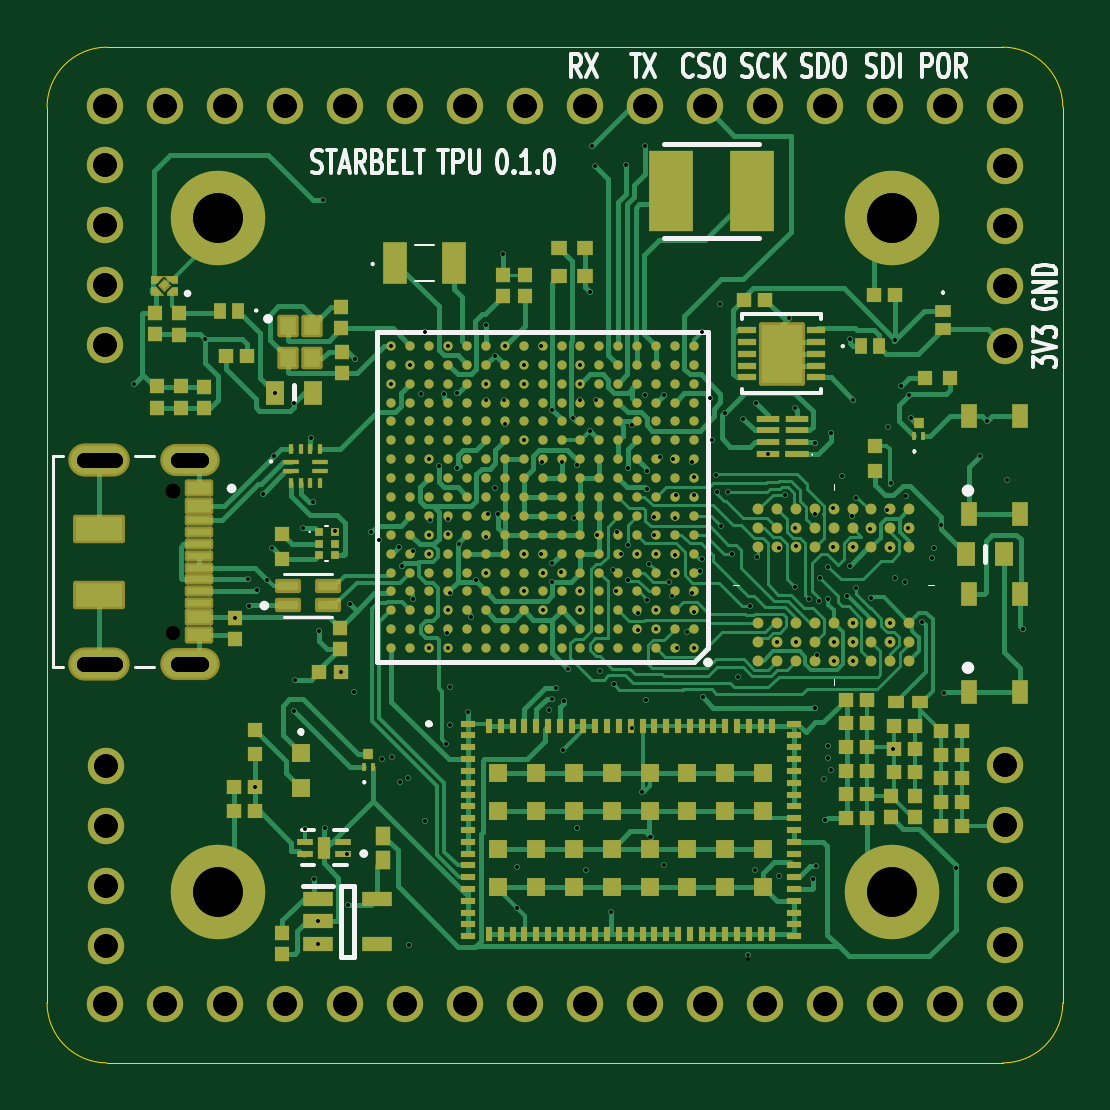
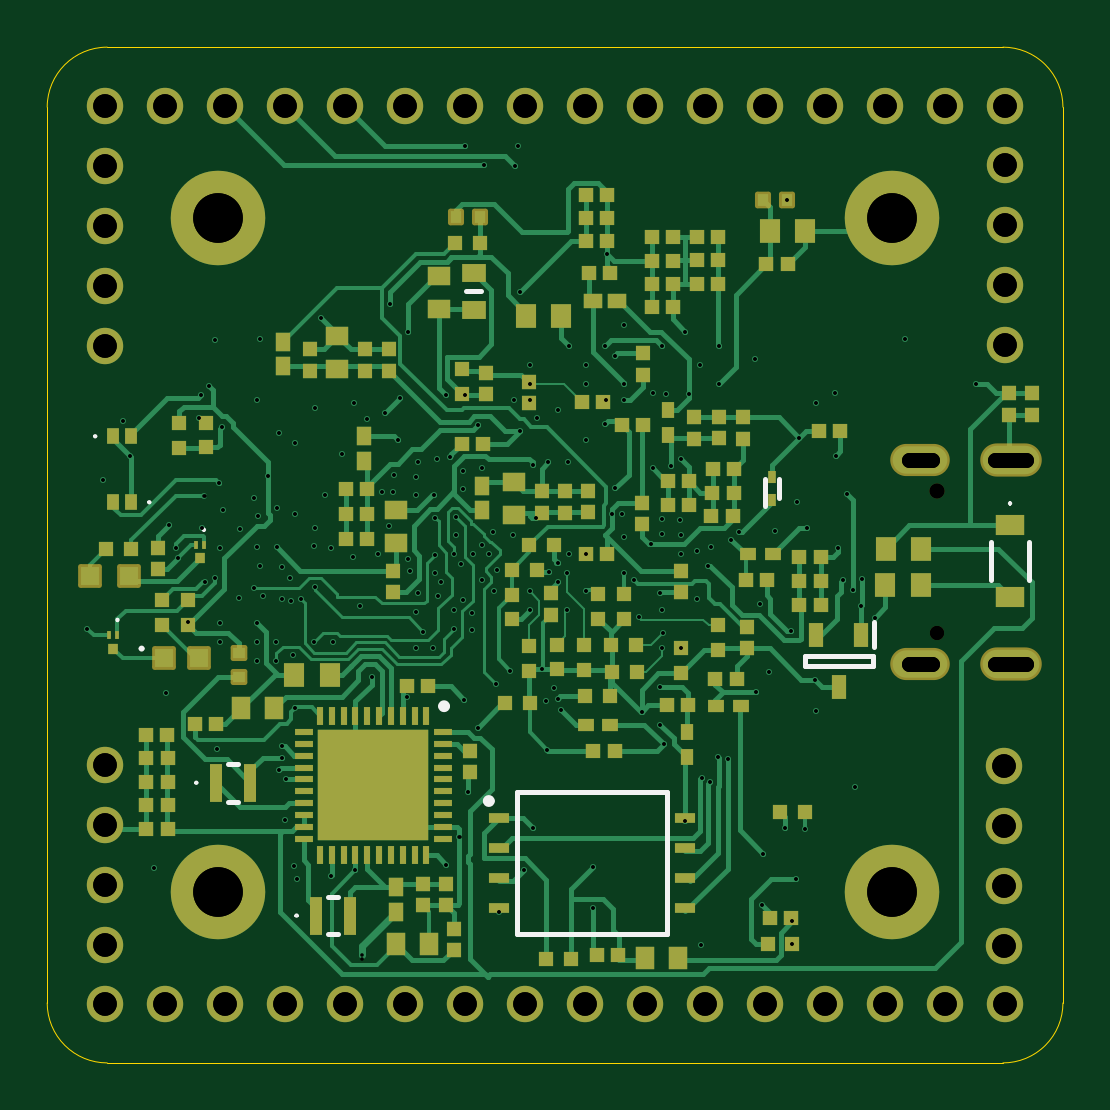
Circuit board: 17 layer files. Board 43.0 x 43.0 mm.
- bottom_copper: sb-tpu-B_Cu.gbr (76781 bytes)
- bottom_mask: sb-tpu-B_Mask.gbr (14570 bytes)
- paste: sb-tpu-B_Paste.gbr (11797 bytes)
- bottom_silk: sb-tpu-B_Silkscreen.gbr (3910 bytes)
- outline: sb-tpu-Edge_Cuts.gbr (989 bytes)
- top_copper: sb-tpu-F_Cu.gbr (115134 bytes)
- top_mask: sb-tpu-F_Mask.gbr (23708 bytes)
- paste: sb-tpu-F_Paste.gbr (22105 bytes)
- top_silk: sb-tpu-F_Silkscreen.gbr (28375 bytes)
- inner_copper: sb-tpu-In1_Cu.gbr (289857 bytes)
- inner_copper: sb-tpu-In2_Cu.gbr (31685 bytes)
- inner_copper: sb-tpu-In3_Cu.gbr (43447 bytes)
- inner_copper: sb-tpu-In4_Cu.gbr (327383 bytes)
- drill: sb-tpu-NPTH-drl.gbr (654 bytes)
- drill: sb-tpu-NPTH.drl (432 bytes)
- drill: sb-tpu-PTH-drl.gbr (9423 bytes)
- drill: sb-tpu-PTH.drl (5881 bytes)

=== bottom_copper: sb-tpu-B_Cu.gbr (76781 bytes, source omitted) ===
=== bottom_mask: sb-tpu-B_Mask.gbr (14570 bytes, source omitted) ===
=== paste: sb-tpu-B_Paste.gbr (11797 bytes, source omitted) ===
=== bottom_silk: sb-tpu-B_Silkscreen.gbr ===
%TF.GenerationSoftware,KiCad,Pcbnew,9.0.5*%
%TF.CreationDate,2025-11-20T16:18:21-05:00*%
%TF.ProjectId,sb-tpu,73622d74-7075-42e6-9b69-6361645f7063,rev?*%
%TF.SameCoordinates,Original*%
%TF.FileFunction,Legend,Bot*%
%TF.FilePolarity,Positive*%
%FSLAX46Y46*%
G04 Gerber Fmt 4.6, Leading zero omitted, Abs format (unit mm)*
G04 Created by KiCad (PCBNEW 9.0.5) date 2025-11-20 16:18:21*
%MOMM*%
%LPD*%
G01*
G04 APERTURE LIST*
%ADD10C,0.200000*%
%ADD11C,0.100000*%
%ADD12C,0.250000*%
%ADD13C,0.127000*%
G04 APERTURE END LIST*
D10*
%TO.C,R45*%
X144625000Y-90340000D02*
X145275000Y-90340000D01*
%TO.C,D5*%
X132020000Y-99080000D02*
X132020000Y-98280000D01*
X132620000Y-99435000D02*
X132620000Y-98280000D01*
D11*
%TO.C,Q3*%
X160024741Y-104199296D02*
X160024741Y-104199296D01*
X160024741Y-104299296D02*
X160024741Y-104299296D01*
X160024741Y-104199296D02*
G75*
G02*
X160024741Y-104299296I0J-50000D01*
G01*
X160024741Y-104299296D02*
G75*
G02*
X160024741Y-104199296I0J50000D01*
G01*
D10*
%TO.C,D8*%
X127990000Y-104355000D02*
X127990000Y-105405000D01*
X128040000Y-105755000D02*
X128040000Y-106205000D01*
X128040000Y-106205000D02*
X130940000Y-106205000D01*
X130940000Y-105755000D02*
X128040000Y-105755000D01*
X130940000Y-106205000D02*
X130940000Y-105755000D01*
D11*
%TO.C,D6*%
X158629833Y-99265585D02*
X158629833Y-99265585D01*
X158729833Y-99265585D02*
X158729833Y-99265585D01*
X158629833Y-99265585D02*
G75*
G02*
X158729833Y-99265585I50000J0D01*
G01*
X158729833Y-99265585D02*
G75*
G02*
X158629833Y-99265585I-50000J0D01*
G01*
D10*
%TO.C,U4*%
X136755060Y-111543095D02*
X136755060Y-117543095D01*
X136755060Y-117543095D02*
X143105060Y-117543095D01*
X143105060Y-111543095D02*
X136755060Y-111543095D01*
X143105060Y-117543095D02*
X143105060Y-111543095D01*
D12*
X144430060Y-111913095D02*
G75*
G02*
X144180060Y-111913095I-125000J0D01*
G01*
X144180060Y-111913095D02*
G75*
G02*
X144430060Y-111913095I125000J0D01*
G01*
D11*
%TO.C,D7*%
X160919945Y-96472731D02*
X160919945Y-96472731D01*
X161019945Y-96472731D02*
X161019945Y-96472731D01*
X160919945Y-96472731D02*
G75*
G02*
X161019945Y-96472731I50000J0D01*
G01*
X161019945Y-96472731D02*
G75*
G02*
X160919945Y-96472731I-50000J0D01*
G01*
D10*
%TO.C,L2*%
X151093060Y-115962900D02*
X150693060Y-115962900D01*
X151093060Y-117562900D02*
X150693060Y-117562900D01*
D11*
X152393060Y-116762900D02*
X152393060Y-116762900D01*
X152493060Y-116762900D02*
X152493060Y-116762900D01*
X152393060Y-116762900D02*
G75*
G02*
X152493060Y-116762900I50000J0D01*
G01*
X152493060Y-116762900D02*
G75*
G02*
X152393060Y-116762900I-50000J0D01*
G01*
%TO.C,D9*%
D13*
X159067500Y-105460000D02*
G75*
G02*
X158940500Y-105460000I-63500J0D01*
G01*
X158940500Y-105460000D02*
G75*
G02*
X159067500Y-105460000I63500J0D01*
G01*
D12*
%TO.C,IC1*%
X146325000Y-107900000D02*
G75*
G02*
X146075000Y-107900000I-125000J0D01*
G01*
X146075000Y-107900000D02*
G75*
G02*
X146325000Y-107900000I125000J0D01*
G01*
D10*
%TO.C,D2*%
X121439619Y-100962992D02*
X121439619Y-102562992D01*
D11*
X122239619Y-99262992D02*
X122239619Y-99262992D01*
X122239619Y-99362992D02*
X122239619Y-99362992D01*
D10*
X123039619Y-100962992D02*
X123039619Y-102562992D01*
D11*
X122239619Y-99262992D02*
G75*
G02*
X122239619Y-99362992I0J-50000D01*
G01*
X122239619Y-99362992D02*
G75*
G02*
X122239619Y-99262992I0J50000D01*
G01*
%TO.C,Q4*%
X156365562Y-100382283D02*
X156365562Y-100382283D01*
X156365562Y-100482283D02*
X156365562Y-100482283D01*
X156365562Y-100382283D02*
G75*
G02*
X156365562Y-100482283I0J-50000D01*
G01*
X156365562Y-100482283D02*
G75*
G02*
X156365562Y-100382283I0J50000D01*
G01*
D10*
%TO.C,L1*%
X155338788Y-110339995D02*
X154938788Y-110339995D01*
X155338788Y-111939995D02*
X154938788Y-111939995D01*
D11*
X156638788Y-111139995D02*
X156638788Y-111139995D01*
X156738788Y-111139995D02*
X156738788Y-111139995D01*
X156638788Y-111139995D02*
G75*
G02*
X156738788Y-111139995I50000J0D01*
G01*
X156738788Y-111139995D02*
G75*
G02*
X156638788Y-111139995I-50000J0D01*
G01*
%TD*%
M02*

=== outline: sb-tpu-Edge_Cuts.gbr ===
%TF.GenerationSoftware,KiCad,Pcbnew,9.0.5*%
%TF.CreationDate,2025-11-20T16:18:21-05:00*%
%TF.ProjectId,sb-tpu,73622d74-7075-42e6-9b69-6361645f7063,rev?*%
%TF.SameCoordinates,Original*%
%TF.FileFunction,Profile,NP*%
%FSLAX46Y46*%
G04 Gerber Fmt 4.6, Leading zero omitted, Abs format (unit mm)*
G04 Created by KiCad (PCBNEW 9.0.5) date 2025-11-20 16:18:21*
%MOMM*%
%LPD*%
G01*
G04 APERTURE LIST*
%TA.AperFunction,Profile*%
%ADD10C,0.050000*%
%TD*%
G04 APERTURE END LIST*
D10*
X163000000Y-120460000D02*
X163000000Y-82540000D01*
X163000000Y-120460000D02*
G75*
G02*
X160460000Y-123000000I-2540000J0D01*
G01*
X160460000Y-80000000D02*
G75*
G02*
X163000000Y-82540000I0J-2540000D01*
G01*
X122540000Y-123000000D02*
G75*
G02*
X120000000Y-120460000I0J2540000D01*
G01*
X122540000Y-80000000D02*
X160460000Y-80000000D01*
X120000000Y-82540000D02*
G75*
G02*
X122540000Y-80000000I2540000J0D01*
G01*
X120000000Y-120460000D02*
X120000000Y-82540000D01*
X122540000Y-123000000D02*
X160460000Y-123000000D01*
M02*

=== top_copper: sb-tpu-F_Cu.gbr (115134 bytes, source omitted) ===
=== top_mask: sb-tpu-F_Mask.gbr (23708 bytes, source omitted) ===
=== paste: sb-tpu-F_Paste.gbr (22105 bytes, source omitted) ===
=== top_silk: sb-tpu-F_Silkscreen.gbr (28375 bytes, source omitted) ===
=== inner_copper: sb-tpu-In1_Cu.gbr (289857 bytes, source omitted) ===
=== inner_copper: sb-tpu-In2_Cu.gbr (31685 bytes, source omitted) ===
=== inner_copper: sb-tpu-In3_Cu.gbr (43447 bytes, source omitted) ===
=== inner_copper: sb-tpu-In4_Cu.gbr (327383 bytes, source omitted) ===
=== drill: sb-tpu-NPTH-drl.gbr ===
%TF.GenerationSoftware,KiCad,Pcbnew,9.0.5*%
%TF.CreationDate,2025-11-20T15:57:12-05:00*%
%TF.ProjectId,sb-tpu,73622d74-7075-42e6-9b69-6361645f7063,rev?*%
%TF.SameCoordinates,Original*%
%TF.FileFunction,NonPlated,1,6,NPTH,Drill*%
%TF.FilePolarity,Positive*%
%FSLAX46Y46*%
G04 Gerber Fmt 4.6, Leading zero omitted, Abs format (unit mm)*
G04 Created by KiCad (PCBNEW 9.0.5) date 2025-11-20 15:57:12*
%MOMM*%
%LPD*%
G01*
G04 APERTURE LIST*
%TA.AperFunction,ComponentDrill*%
%ADD10C,0.600000*%
%TD*%
%TA.AperFunction,ComponentDrill*%
%ADD11C,0.630000*%
%TD*%
G04 APERTURE END LIST*
D10*
%TO.C,J9*%
X125312500Y-104780750D03*
D11*
X125312500Y-98780750D03*
M02*

=== drill: sb-tpu-NPTH.drl ===
M48
; DRILL file {KiCad 9.0.5} date 2025-11-20T16:18:24-0500
; FORMAT={-:-/ absolute / metric / decimal}
; #@! TF.CreationDate,2025-11-20T16:18:24-05:00
; #@! TF.GenerationSoftware,Kicad,Pcbnew,9.0.5
; #@! TF.FileFunction,NonPlated,1,6,NPTH
FMAT,2
METRIC
; #@! TA.AperFunction,NonPlated,NPTH,ComponentDrill
T1C0.600
; #@! TA.AperFunction,NonPlated,NPTH,ComponentDrill
T2C0.630
%
G90
G05
T1
X125.312Y-104.781
T2
X125.312Y-98.781
M30

=== drill: sb-tpu-PTH-drl.gbr (9423 bytes, source omitted) ===
=== drill: sb-tpu-PTH.drl ===
M48
; DRILL file {KiCad 9.0.5} date 2025-11-20T16:18:24-0500
; FORMAT={-:-/ absolute / metric / decimal}
; #@! TF.CreationDate,2025-11-20T16:18:24-05:00
; #@! TF.GenerationSoftware,Kicad,Pcbnew,9.0.5
; #@! TF.FileFunction,Plated,1,6,PTH
FMAT,2
METRIC
; #@! TA.AperFunction,Plated,PTH,ViaDrill
T1C0.150
; #@! TA.AperFunction,Plated,PTH,ComponentDrill
T2C0.650
; #@! TA.AperFunction,Plated,PTH,ComponentDrill
T3C1.000
; #@! TA.AperFunction,Plated,PTH,ComponentDrill
T4C2.100
%
G90
G05
T1
X123.66Y-94.27
X126.705Y-92.365
X127.955Y-104.156
X128.503Y-102.531
X128.54Y-103.65
X128.798Y-111.305
X128.88Y-103.0
X129.126Y-98.909
X129.316Y-102.538
X129.508Y-101.209
X129.612Y-97.292
X129.639Y-94.631
X130.44Y-95.065
X130.445Y-108.083
X130.5Y-106.78
X130.82Y-100.37
X130.92Y-113.08
X131.157Y-96.528
X131.268Y-99.268
X131.32Y-115.22
X131.462Y-117.001
X131.462Y-117.951
X131.517Y-104.708
X131.693Y-86.461
X131.75Y-113.05
X132.174Y-100.476
X132.44Y-106.44
X132.7Y-114.138
X132.74Y-116.31
X132.841Y-103.557
X133.01Y-107.31
X133.044Y-93.196
X133.734Y-100.524
X134.051Y-100.843
X134.185Y-110.15
X134.579Y-92.643
X134.579Y-94.243
X134.6Y-110.04
X134.88Y-101.15
X134.943Y-111.117
X135.008Y-101.946
X135.301Y-110.939
X135.31Y-118.0
X135.379Y-93.443
X135.475Y-101.346
X135.509Y-103.348
X135.85Y-94.69
X135.98Y-92.04
X135.981Y-112.764
X136.179Y-105.443
X136.179Y-97.443
X136.179Y-100.643
X136.19Y-101.44
X136.202Y-100.006
X136.58Y-97.725
X136.796Y-94.679
X136.91Y-109.5
X136.918Y-104.8
X136.96Y-99.96
X136.97Y-92.67
X136.979Y-103.843
X136.979Y-105.443
X136.98Y-100.63
X137.04Y-107.1
X137.046Y-103.126
X137.05Y-108.69
X137.36Y-94.64
X137.37Y-97.83
X137.448Y-101.014
X137.841Y-108.145
X137.954Y-104.138
X138.145Y-102.556
X138.579Y-94.243
X138.579Y-94.934
X138.579Y-100.735
X138.579Y-102.243
X138.6Y-91.78
X138.671Y-99.75
X138.96Y-93.06
X138.973Y-98.677
X139.092Y-99.75
X139.29Y-88.74
X139.352Y-94.934
X139.379Y-92.643
X139.379Y-95.965
X139.89Y-114.69
X139.91Y-116.44
X140.17Y-94.25
X140.171Y-101.443
X140.179Y-96.643
X140.179Y-103.043
X140.18Y-93.45
X140.916Y-92.643
X140.923Y-101.458
X140.943Y-97.578
X140.979Y-102.243
X140.979Y-103.843
X141.25Y-108.06
X141.369Y-101.825
X141.37Y-102.66
X141.391Y-95.368
X141.397Y-107.575
X141.533Y-107.146
X141.761Y-102.22
X141.779Y-97.565
X141.829Y-109.745
X141.874Y-107.666
X142.07Y-106.34
X142.28Y-95.71
X142.306Y-99.932
X142.432Y-113.056
X142.447Y-97.696
X142.568Y-94.957
X142.579Y-103.843
X142.579Y-93.443
X142.579Y-103.043
X142.58Y-94.25
X142.8Y-114.84
X142.999Y-96.263
X143.0Y-90.37
X143.07Y-84.2
X143.21Y-85.03
X143.219Y-94.94
X143.27Y-100.643
X143.407Y-106.402
X143.87Y-116.6
X143.947Y-102.119
X143.985Y-106.975
X144.105Y-103.043
X144.112Y-100.545
X144.3Y-101.44
X144.51Y-85.0
X144.587Y-102.568
X144.598Y-101.086
X144.61Y-97.8
X144.76Y-96.01
X144.776Y-108.807
X144.99Y-101.46
X145.016Y-104.655
X145.037Y-103.957
X145.19Y-111.53
X145.31Y-84.2
X145.328Y-94.725
X145.34Y-107.63
X145.393Y-97.925
X145.412Y-103.383
X145.415Y-98.699
X145.502Y-101.897
X145.546Y-113.435
X145.715Y-99.888
X145.715Y-100.643
X145.779Y-103.843
X145.779Y-104.643
X145.779Y-101.443
X145.964Y-97.342
X146.102Y-114.601
X146.13Y-94.71
X146.313Y-102.638
X146.451Y-103.253
X146.488Y-97.419
X146.575Y-99.934
X146.579Y-102.243
X146.59Y-101.48
X146.622Y-98.971
X146.665Y-105.444
X147.09Y-104.748
X147.288Y-97.547
X147.314Y-103.105
X147.37Y-98.978
X147.379Y-98.214
X147.379Y-103.925
X147.379Y-105.443
X147.649Y-102.178
X147.72Y-101.677
X147.725Y-92.055
X147.754Y-107.528
X148.07Y-94.86
X148.143Y-96.643
X148.34Y-98.12
X148.37Y-98.84
X148.48Y-90.87
X148.543Y-100.284
X148.685Y-95.475
X148.82Y-98.82
X149.01Y-101.448
X149.261Y-106.664
X149.476Y-95.724
X149.68Y-118.445
X149.749Y-103.656
X149.95Y-114.83
X150.001Y-95.047
X150.05Y-101.6
X150.512Y-97.22
X150.899Y-105.168
X150.978Y-101.197
X151.006Y-115.095
X151.24Y-98.955
X151.398Y-91.474
X151.67Y-102.859
X151.677Y-95.268
X151.68Y-100.37
X151.699Y-105.168
X151.704Y-101.126
X152.255Y-103.363
X152.425Y-115.214
X152.499Y-99.775
X152.5Y-107.96
X152.523Y-96.774
X152.555Y-114.685
X152.61Y-105.73
X152.693Y-103.465
X152.73Y-102.49
X152.88Y-110.99
X152.939Y-112.729
X153.046Y-110.075
X153.08Y-103.345
X153.081Y-101.991
X153.081Y-109.576
X153.17Y-96.35
X153.17Y-110.58
X153.263Y-99.524
X153.29Y-101.18
X153.299Y-105.168
X153.299Y-105.968
X153.66Y-98.155
X153.85Y-103.238
X153.98Y-101.96
X154.0Y-92.36
X154.083Y-99.857
X154.099Y-101.168
X154.099Y-105.168
X154.099Y-105.968
X154.1Y-104.39
X154.124Y-94.916
X154.236Y-99.065
X154.25Y-102.89
X154.826Y-100.412
X154.86Y-103.3
X155.538Y-99.611
X155.617Y-96.092
X155.68Y-104.36
X155.69Y-101.21
X155.699Y-105.168
X155.709Y-98.464
X155.82Y-109.73
X155.895Y-102.49
X155.908Y-92.383
X156.16Y-94.36
X156.32Y-102.63
X156.341Y-98.997
X156.465Y-100.335
X156.489Y-94.746
X156.559Y-95.696
X157.052Y-104.339
X157.45Y-101.62
X157.54Y-101.21
X157.831Y-100.22
X157.985Y-107.34
X158.46Y-114.75
X159.5Y-97.31
X159.795Y-95.834
X160.631Y-98.32
X161.3Y-104.62
T3
X122.45Y-82.5
X122.45Y-120.5
X122.46Y-84.969
X122.46Y-87.509
X122.46Y-90.049
X122.46Y-92.589
X122.504Y-110.422
X122.504Y-112.962
X122.504Y-115.502
X122.504Y-118.042
X124.99Y-82.5
X124.99Y-120.5
X127.53Y-82.5
X127.53Y-120.5
X130.07Y-82.5
X130.07Y-120.5
X132.61Y-82.5
X132.61Y-120.5
X135.15Y-82.5
X135.15Y-120.5
X137.69Y-82.5
X137.69Y-120.5
X140.23Y-82.5
X140.23Y-120.5
X142.77Y-82.5
X142.77Y-120.5
X145.31Y-82.5
X145.31Y-120.5
X147.85Y-82.5
X147.85Y-120.5
X150.39Y-82.5
X150.39Y-120.5
X152.93Y-82.5
X152.93Y-120.5
X155.47Y-82.5
X155.47Y-120.5
X158.01Y-82.5
X158.01Y-120.5
X160.546Y-110.392
X160.546Y-112.932
X160.546Y-115.472
X160.546Y-118.012
X160.548Y-85.01
X160.548Y-87.55
X160.548Y-90.09
X160.548Y-92.63
X160.55Y-82.5
X160.55Y-120.5
T4
X127.22Y-87.22
X127.22Y-115.78
X155.78Y-87.22
X155.78Y-115.78
T2
X122.862Y-97.461G85X121.562Y-97.461
G05
X122.862Y-106.101G85X121.562Y-106.101
G05
X126.537Y-97.461G85X125.537Y-97.461
G05
X126.537Y-106.101G85X125.537Y-106.101
G05
M30
